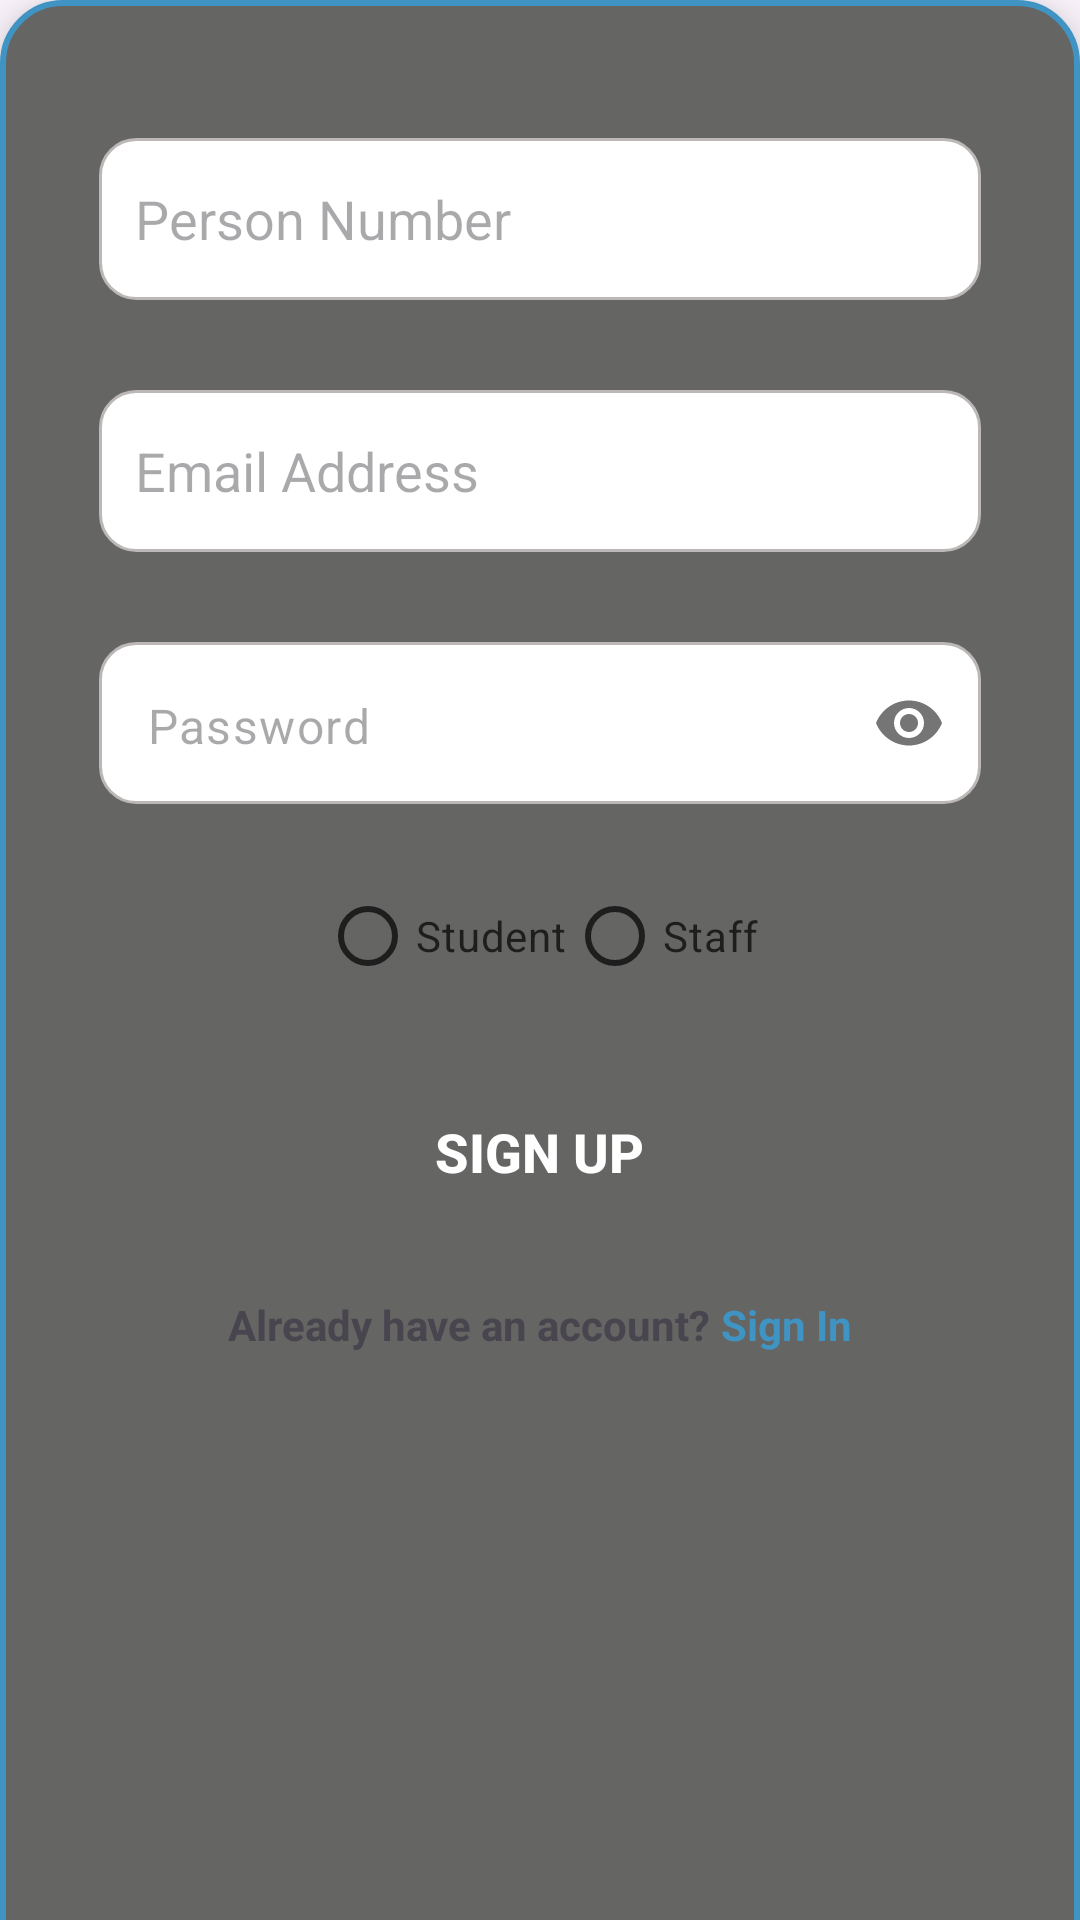

Android layout source for this screen:
<!-- AndroidManifest.xml: application theme Theme.Parkingapp -->
<!-- res/layout/signup_sheet.xml -->
<?xml version="1.0" encoding="utf-8"?>
<FrameLayout xmlns:android="http://schemas.android.com/apk/res/android"
    android:id="@+id/signUpBottomSheet"
    xmlns:app="http://schemas.android.com/apk/res-auto"
    android:layout_width="match_parent"
    android:elevation="10dp"
    android:layout_height="wrap_content"
    android:background="@drawable/menu_background">


        <LinearLayout
            android:layout_width="match_parent"
            android:layout_height="520dp"
            android:gravity="center"
            android:orientation="vertical"
            android:padding="28dp">

            <EditText
                android:id="@+id/signUpUserId"
                android:layout_width="match_parent"
                android:layout_height="54dp"
                android:layout_marginHorizontal="5dp"
                android:layout_marginBottom="30dp"
                android:background="@drawable/input"
                android:ems="10"
                android:hint="Person Number"
                android:inputType="number"
                android:paddingStart="12dp"
                android:paddingEnd="12dp"/>

            <EditText
                android:id="@+id/signUpEmail"
                android:layout_height="54dp"
                android:layout_width="match_parent"
                android:layout_marginBottom="30dp"
                android:layout_marginHorizontal="5dp"
                android:background="@drawable/input"
                android:ems="10"
                android:hint="Email Address"
                android:inputType="textEmailAddress"
                android:paddingStart="12dp"
                android:paddingEnd="12dp"/>

            <com.google.android.material.textfield.TextInputLayout
                android:id="@+id/signUpInputLayout"
                android:layout_width="match_parent"
                android:layout_marginHorizontal="5dp"
                android:layout_height="54dp"
                app:hintEnabled="false"
                app:passwordToggleEnabled="true">

                <com.google.android.material.textfield.TextInputEditText
                    android:id="@+id/signUpPassword"
                    android:layout_width="match_parent"
                    android:layout_height="match_parent"
                    android:paddingEnd="12dp"
                    android:background="@drawable/input"
                    android:hint="Password"
                    android:ems="10"
                    android:inputType="textPassword"
                    />

            </com.google.android.material.textfield.TextInputLayout>


            <RelativeLayout
                android:layout_width="wrap_content"
                android:layout_height="wrap_content"
                android:layout_marginVertical="20dp">

                <LinearLayout
                    android:layout_width="wrap_content"
                    android:layout_height="wrap_content"
                    android:orientation="horizontal">

                    <RadioGroup
                        android:id="@+id/userTypeSelection"
                        android:layout_width="wrap_content"
                        android:layout_height="wrap_content"
                        android:orientation="horizontal">

                        <RadioButton
                            android:id="@+id/student"
                            android:layout_width="wrap_content"
                            android:layout_height="wrap_content"
                            android:text="Student"
                            app:buttonTint ="@null"
                            android:buttonTint="@color/black"
                            android:alpha="0.7"
                            android:textColor="@color/black"
                            />

                        <RadioButton
                            android:id="@+id/staff"
                            android:layout_width="wrap_content"
                            android:layout_height="wrap_content"
                            android:text="Staff"
                            app:buttonTint ="@null"
                            android:buttonTint="@color/black"
                            android:alpha="0.7"
                            android:textColor="@color/black" />
                    </RadioGroup>






                </LinearLayout>




            </RelativeLayout>

            <TextView
                android:id="@+id/errorMessage"
                android:layout_width="wrap_content"
                android:layout_height="wrap_content"
                android:layout_marginBottom="20dp"
                android:text=""
                android:textColor="#B31A1A"
                android:visibility="gone">

            </TextView>

            <Button
                android:id="@+id/signUpBtn"
                android:layout_width="251dp"
                android:layout_height="56dp"
                android:layout_marginBottom="20dp"
                android:background="@drawable/btnradius"
                android:backgroundTint="@color/primary"
                android:text="Sign Up"
                android:textSize="18dp"
                android:textStyle="bold"
                android:textColor="@color/white"
                app:backgroundTint="@null">

            </Button>

            <LinearLayout
                android:layout_width="wrap_content"
                android:layout_height="wrap_content"
                android:orientation="horizontal">


                <TextView
                    android:layout_width="wrap_content"
                    android:layout_height="wrap_content"
                    android:text="Already have an account?"
                    android:textStyle="bold">

                </TextView>


                <TextView
                    android:id="@+id/signInText"
                    android:layout_width="wrap_content"
                    android:layout_height="match_parent"
                    android:clickable="true"
                    android:onClick="openSignInPage"
                    android:text=" Sign In"
                    android:textColor="@color/primary"
                    android:textStyle="bold">

                </TextView>

            </LinearLayout>
            <View
                android:layout_width="match_parent"
                android:layout_height="23dp"
                >

            </View>

        </LinearLayout>


</FrameLayout>
<!-- resources referenced by this layout -->
<resources>
  <color name="black">#FF000000</color>
  <color name="primary">#4094C3</color>
  <color name="white">#FFFFFFFF</color>
  <!-- drawable input (drawable) -->
  <?xml version="1.0" encoding="utf-8"?>
  <shape xmlns:tools="http://schemas.android.com/tools"
      xmlns:android="http://schemas.android.com/apk/res/android"
      tools:ignore="ExtraText">
      <solid android:color="@android:color/white" /> 
      <corners android:radius="12dp" /> 
      <stroke
          android:width="1dp"
          android:color="@color/tertiary"/>
  </shape>
  <!-- drawable menu_background (drawable) -->
  <?xml version="1.0" encoding="utf-8"?>
  <layer-list xmlns:android="http://schemas.android.com/apk/res/android" >
  
      <item
          android:bottom="-5dp">
          <shape android:shape="rectangle" >
              <corners android:bottomLeftRadius="0dp"
                  android:bottomRightRadius="0dp"
                  android:topLeftRadius="20dp"
                  android:topRightRadius="20dp" />
  
              <solid android:color="#656564" />
  
              <stroke
                  android:width="2dp"
                  android:color="@color/primary" />
          </shape>
      </item>
  
  </layer-list>
  <style name="Theme.Parkingapp" parent="Base.Theme.Parkingapp" />
  <color name="tertiary">#BDB8B8</color>
  <style name="Base.Theme.Parkingapp" parent="Theme.Material3.Light.NoActionBar">
          
          
      </style>
</resources>
